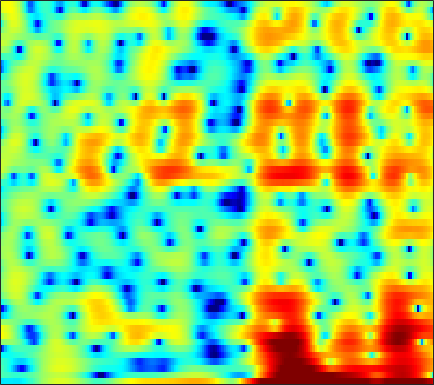

The table this chart was drawn from, first rows:
-6.0693, -6.0744, -6.0011, -5.9542, -5.9709, -6.0387, -6.1709, -6.2066, -6.1069, -5.8416, -5.417, -4.9848, -4.2982, -3.5501, -2.9561, -2.1305, -1.2967, -0.69444, 0.075957, 0.79904, 1.4661, 1.9121, 2.4214, 2.8415
-2.01, -2.198, -2.452, -2.694, -2.861, -3.054, -3.198, -3.26, -3.267, -3.185, -3.008, -2.807, -2.473, -2.068, -1.725, -1.234, -0.7186, -0.3282, 0.1869, 0.6804, 1.137, 1.449, 1.819, 2.124
-1.978, -2.489, -3.303, -4.292, -5.184, -6.626, -8.432, -10.1, -12.78, -15.35, -15.16, -13.06, -9.979, -7.386, -5.769, -3.951, -2.432, -1.451, -0.3185, 0.644, 1.462, 1.99, 2.591, 3.079
-2.567, -2.949, -3.5, -4.1, -4.578, -5.251, -5.933, -6.414, -6.931, -7.175, -7.012, -6.618, -5.796, -4.768, -3.942, -2.844, -1.803, -1.069, -0.1692, 0.6323, 1.336, 1.803, 2.342, 2.787
-4.956, -5.079, -5.07, -4.918, -4.756, -4.515, -4.279, -4.108, -3.883, -3.638, -3.354, -3.11, -2.738, -2.301, -1.938, -1.41, -0.8537, -0.4219, 0.1625, 0.729, 1.263, 1.634, 2.08, 2.456
-19.52, -12.66, -8.276, -5.8, -4.578, -3.476, -2.803, -2.495, -2.282, -2.24, -2.314, -2.408, -2.54, -2.602, -2.55, -2.306, -1.866, -1.407, -0.6745, 0.1299, 0.9271, 1.482, 2.136, 2.666
0.8571, 0.7257, 0.7551, 0.8472, 0.8659, 0.7358, 0.3964, -0.002307, -0.7451, -1.748, -3.048, -4.25, -6.236, -8.798, -11.08, -13.34, -11.47, -8.708, -5.415, -2.836, -0.8195, 0.3846, 1.63, 2.506
5.152, 4.699, 4.074, 3.368, 2.765, 1.825, 0.6768, -0.3505, -1.985, -3.956, -6.258, -8.128, -10.6, -12.59, -13.38, -13.2, -11.56, -9.686, -6.928, -4.385, -2.287, -0.9947, 0.3418, 1.27
4.626, 4.215, 3.606, 2.902, 2.304, 1.382, 0.2553, -0.7534, -2.386, -4.409, -6.943, -9.266, -12.76, -14.63, -13.38, -10.46, -7.773, -6.063, -4.107, -2.45, -1.075, -0.2251, 0.6607, 1.28
0.9983, 0.8144, 0.6391, 0.5033, 0.4003, 0.2187, -0.04388, -0.3056, -0.7292, -1.228, -1.744, -2.089, -2.412, -2.51, -2.403, -2.046, -1.508, -1.035, -0.3692, 0.2609, 0.808, 1.152, 1.48, 1.655
-7.076, -6.796, -5.646, -4.165, -3.129, -1.982, -1.108, -0.6133, -0.14, 0.1463, 0.3216, 0.4146, 0.5104, 0.5871, 0.6635, 0.8021, 0.9711, 1.125, 1.358, 1.583, 1.787, 1.903, 1.97, 1.922
-16.68, -15, -10.22, -6.571, -4.56, -2.577, -1.161, -0.3881, 0.3259, 0.7568, 0.9573, 0.9768, 0.886, 0.7089, 0.5558, 0.3884, 0.306, 0.3274, 0.4842, 0.7498, 1.075, 1.319, 1.599, 1.776
-4.552, -3.828, -2.688, -1.476, -0.6394, 0.3317, 1.089, 1.484, 1.758, 1.742, 1.417, 0.9533, 0.04545, -1.181, -2.305, -3.917, -5.174, -5.441, -4.715, -3.306, -1.861, -0.9186, 0.1178, 0.8873
-0.9969, -0.1881, 0.7666, 1.582, 2.084, 2.619, 2.953, 3.05, 2.961, 2.584, 1.879, 1.109, -0.3135, -2.3, -4.293, -7.885, -12.46, -13.82, -10.32, -6.902, -4.56, -3.288, -2.004, -1.056
0.1627, 0.9076, 1.766, 2.459, 2.877, 3.29, 3.506, 3.535, 3.394, 3.027, 2.439, 1.863, 0.8894, -0.2674, -1.207, -2.476, -3.588, -4.229, -4.8, -5.107, -5.244, -5.235, -5.061, -4.701
0.3194, 1.043, 1.897, 2.603, 3.033, 3.442, 3.677, 3.74, 3.666, 3.417, 2.996, 2.568, 1.871, 1.032, 0.3162, -0.7583, -1.989, -3.035, -4.654, -6.648, -9.198, -11.54, -14.39, -13.75
-0.5772, 0.3352, 1.366, 2.197, 2.679, 3.135, 3.406, 3.491, 3.455, 3.27, 2.938, 2.601, 2.06, 1.401, 0.8304, -0.03948, -1.078, -1.986, -3.425, -5.193, -7.309, -9.021, -10.74, -10.55
-1.661, -0.4936, 0.7201, 1.607, 2.076, 2.476, 2.655, 2.648, 2.481, 2.169, 1.769, 1.433, 0.9736, 0.5195, 0.2034, -0.1857, -0.5731, -0.8773, -1.316, -1.781, -2.241, -2.53, -2.798, -2.867
-0.7833, 0.1277, 1.062, 1.679, 1.944, 2.062, 1.884, 1.57, 0.9278, 0.0465, -0.9791, -1.757, -2.623, -3.005, -2.933, -2.461, -1.784, -1.275, -0.6813, -0.2113, 0.1325, 0.3202, 0.4853, 0.5539
0.7755, 1.265, 1.742, 1.978, 1.992, 1.748, 1.172, 0.5091, -0.7448, -2.542, -5.147, -7.942, -13.93, -19.76, -13.2, -7.703, -4.454, -2.749, -1.063, 0.1449, 1.007, 1.465, 1.879, 2.084
0.9788, 1.31, 1.591, 1.668, 1.57, 1.201, 0.5815, -0.07554, -1.203, -2.598, -4.226, -5.455, -6.827, -7.173, -6.609, -5.132, -3.417, -2.199, -0.7815, 0.3458, 1.196, 1.651, 2.037, 2.192
0.507, 0.9263, 1.31, 1.467, 1.415, 1.129, 0.5711, -0.0303, -1.04, -2.198, -3.384, -4.166, -4.803, -4.755, -4.283, -3.259, -1.999, -1.055, 0.1068, 1.063, 1.775, 2.138, 2.374, 2.327
-0.3804, 0.353, 1.103, 1.562, 1.706, 1.606, 1.104, 0.4656, -0.8285, -2.749, -5.54, -8.524, -13.44, -12.11, -8.296, -4.456, -1.825, -0.3534, 1.114, 2.152, 2.821, 3.108, 3.209, 2.98
-3.225, -1.982, -0.6258, 0.3678, 0.8722, 1.191, 1.147, 0.8498, 0.09392, -1.107, -2.659, -3.935, -5.162, -4.897, -3.801, -2.018, -0.4085, 0.572, 1.562, 2.234, 2.621, 2.734, 2.675, 2.385
-6.818, -4.845, -2.768, -1.223, -0.3522, 0.4618, 0.9666, 1.138, 1.166, 1.008, 0.7585, 0.5644, 0.4136, 0.3923, 0.4864, 0.6995, 0.9222, 1.047, 1.134, 1.101, 0.9505, 0.7806, 0.5053, 0.2145
-5.984, -4.348, -2.522, -1.065, -0.183, 0.7583, 1.449, 1.82, 2.158, 2.353, 2.41, 2.4, 2.32, 2.164, 2.004, 1.707, 1.288, 0.8754, 0.1724, -0.7157, -1.738, -2.51, -3.374, -3.8
-3.008, -2.195, -1.135, -0.1539, 0.5024, 1.273, 1.886, 2.268, 2.652, 2.901, 3.032, 3.05, 2.949, 2.734, 2.463, 1.948, 1.218, 0.4935, -0.7977, -2.576, -5.107, -7.806, -13.41, -18.55
-2.363, -1.823, -1.061, -0.3169, 0.213, 0.8413, 1.381, 1.723, 2.091, 2.347, 2.509, 2.551, 2.518, 2.36, 2.154, 1.747, 1.162, 0.5827, -0.4018, -1.674, -3.248, -4.574, -6.145, -6.787
-4.135, -3.35, -2.409, -1.597, -1.074, -0.4984, 0.01104, 0.3151, 0.6643, 0.9418, 1.137, 1.231, 1.32, 1.311, 1.29, 1.208, 1.057, 0.9005, 0.6289, 0.2796, -0.09256, -0.37, -0.6548, -0.7887
-6.131, -4.792, -3.65, -2.99, -2.692, -2.39, -2.064, -1.813, -1.439, -1.082, -0.85, -0.7396, -0.6679, -0.5969, -0.4821, -0.2034, 0.2254, 0.5951, 1.071, 1.482, 1.788, 1.953, 2.066, 2.113
-3.19, -3.003, -3.25, -4.173, -5.229, -6.634, -7.121, -6.356, -4.87, -3.781, -3.316, -3.447, -4.271, -5.319, -5.807, -4.968, -2.911, -1.307, 0.4894, 1.839, 2.759, 3.231, 3.617, 3.76
1.01, 0.3831, -0.974, -3.169, -5.635, -10.65, -13.21, -9.591, -5.851, -3.926, -3.377, -3.777, -5.433, -8.945, -12.27, -10.02, -4.809, -2.113, 0.3648, 1.953, 2.912, 3.29, 3.479, 3.339
3.102, 2.695, 1.965, 1.082, 0.3755, -0.4205, -0.9054, -0.8933, -0.7423, -0.5095, -0.4913, -0.6373, -0.9078, -1.235, -1.285, -0.9914, -0.3018, 0.3067, 1.044, 1.527, 1.687, 1.523, 0.8857, -0.2589
2.849, 2.766, 2.581, 2.317, 2.09, 1.801, 1.536, 1.361, 1.149, 0.9269, 0.6946, 0.5091, 0.2456, 0.04749, -0.06174, -0.1143, -0.1061, -0.06477, -0.03578, -0.1273, -0.4284, -0.8307, -1.752, -3.189
2.166, 2.302, 2.413, 2.446, 2.431, 2.333, 2.184, 1.98, 1.681, 1.271, 0.7993, 0.4081, -0.1689, -0.7112, -1.076, -1.448, -1.656, -1.707, -1.685, -1.631, -1.669, -1.784, -2.076, -2.561
1.57, 1.924, 2.337, 2.674, 2.851, 2.96, 2.897, 2.752, 2.367, 1.785, 0.9651, 0.1883, -1.033, -2.473, -3.582, -4.787, -5.17, -4.855, -3.943, -2.928, -2.086, -1.655, -1.306, -1.211
-0.1554, 0.6263, 1.654, 2.534, 3.043, 3.518, 3.703, 3.683, 3.357, 2.726, 1.705, 0.6466, -1.283, -4.087, -7.221, -14.94, -22.21, -11.7, -6.25, -3.294, -1.461, -0.554, 0.1453, 0.4143
-6.146, -3.806, -1.295, 0.5289, 1.538, 2.474, 3.017, 3.144, 3.052, 2.613, 1.874, 1.119, -0.1194, -1.604, -2.706, -3.91, -4.189, -3.698, -2.493, -1.199, -0.1103, 0.5198, 1.064, 1.249
-8.229, -5.66, -3.046, -1.142, -0.0894, 0.873, 1.448, 1.629, 1.613, 1.305, 0.791, 0.299, -0.4096, -1.065, -1.458, -1.738, -1.71, -1.478, -0.9771, -0.366, 0.2437, 0.6274, 1.044, 1.264
-3.221, -2.436, -1.391, -0.4625, 0.1108, 0.651, 0.9293, 0.9794, 0.7627, 0.2615, -0.5272, -1.262, -2.373, -3.327, -3.788, -3.799, -3.228, -2.576, -1.624, -0.7328, 0.02023, 0.474, 0.9498, 1.292
-0.2325, -0.03491, 0.2649, 0.6066, 0.8587, 1.169, 1.314, 1.305, 0.9661, 0.252, -1.034, -2.46, -5.308, -9.894, -14.65, -12.53, -7.233, -4.686, -2.432, -0.9724, -0.07599, 0.3686, 0.7056, 0.9118
0.4253, -0.03052, -0.456, -0.4416, -0.09805, 0.643, 1.415, 1.811, 2.073, 1.869, 1.173, 0.2809, -1.323, -3.179, -4.204, -4.032, -2.633, -1.509, -0.37, 0.2409, 0.3597, 0.144, -0.4612, -1.295
-2.101, -4.457, -9.2, -11.69, -7.654, -3.134, -0.2392, 1.188, 2.467, 3.143, 3.388, 3.343, 3.08, 2.737, 2.49, 2.246, 2.084, 1.949, 1.635, 1.042, 0.06934, -1.032, -3.147, -6.547
-2.325, -3.66, -5.324, -5.67, -4.609, -2.445, -0.4239, 0.8049, 2.038, 2.893, 3.398, 3.602, 3.658, 3.522, 3.328, 2.926, 2.383, 1.869, 1.023, -0.02005, -1.299, -2.413, -4.096, -5.857
-1.03, -1.195, -1.234, -0.9853, -0.5904, 0.1223, 0.9398, 1.563, 2.284, 2.848, 3.224, 3.375, 3.407, 3.228, 2.96, 2.427, 1.675, 0.9667, -0.1709, -1.514, -3.025, -4.186, -5.621, -6.707
-1.276, -1.052, -0.6406, -0.09944, 0.3649, 1.031, 1.692, 2.163, 2.716, 3.143, 3.434, 3.535, 3.515, 3.298, 2.984, 2.364, 1.48, 0.6212, -0.8243, -2.687, -5.055, -7.215, -10.64, -13.62
-4.008, -3.372, -2.314, -1.194, -0.3931, 0.5946, 1.461, 2.006, 2.628, 3.114, 3.448, 3.598, 3.641, 3.501, 3.262, 2.734, 1.95, 1.167, -0.1749, -1.929, -4.21, -6.37, -9.904, -13.12
-12.06, -9.099, -5.923, -3.619, -2.293, -0.9205, 0.1429, 0.7856, 1.496, 2.071, 2.523, 2.789, 3.029, 3.111, 3.067, 2.84, 2.406, 1.944, 1.143, 0.1545, -0.9636, -1.834, -2.873, -3.593
-10.51, -8.474, -6.042, -4.23, -3.233, -2.266, -1.588, -1.176, -0.6553, -0.09629, 0.5253, 1.006, 1.601, 2.077, 2.329, 2.512, 2.495, 2.361, 2.03, 1.556, 1.001, 0.5587, -0.01004, -0.4833
-2.954, -2.757, -2.462, -2.341, -2.432, -2.847, -3.581, -4.159, -4.63, -4.148, -2.776, -1.577, -0.08314, 1.124, 1.792, 2.42, 2.761, 2.849, 2.772, 2.505, 2.063, 1.649, 1.021, 0.3751
1.511, 1.324, 0.9134, 0.2212, -0.5802, -2.218, -4.903, -8.302, -18.76, -15.22, -6.721, -3.511, -0.7795, 0.9977, 1.921, 2.734, 3.195, 3.342, 3.311, 3.031, 2.49, 1.907, 0.8708, -0.5176
3.002, 2.828, 2.461, 1.914, 1.343, 0.3288, -0.9134, -1.847, -2.767, -2.737, -1.847, -0.9865, 0.07407, 0.8987, 1.352, 1.744, 1.945, 1.992, 1.917, 1.66, 1.194, 0.6446, -0.4803, -2.218
1.924, 2.062, 2.215, 2.249, 2.18, 1.955, 1.618, 1.336, 0.971, 0.6755, 0.4225, 0.237, -0.03591, -0.4088, -0.7491, -1.191, -1.54, -1.659, -1.615, -1.431, -1.269, -1.252, -1.437, -1.857
-0.85, 0.1646, 1.348, 2.205, 2.628, 2.936, 2.965, 2.812, 2.455, 1.887, 1.11, 0.3814, -0.8404, -2.417, -3.901, -6.265, -8.56, -9.22, -7.899, -5.719, -3.93, -2.924, -1.942, -1.31
-4.368, -1.567, 0.8748, 2.427, 3.167, 3.709, 3.827, 3.678, 3.177, 2.365, 1.268, 0.255, -1.407, -3.494, -5.415, -8.837, -13.5, -15.34, -11.38, -7.447, -4.854, -3.503, -2.241, -1.434
-0.1083, 1.171, 2.611, 3.634, 4.116, 4.387, 4.254, 3.911, 3.106, 1.956, 0.5008, -0.7335, -2.429, -4.013, -4.979, -5.869, -6.228, -6.101, -5.43, -4.48, -3.542, -3.008, -2.599, -2.547
3.499, 3.983, 4.535, 4.895, 4.996, 4.865, 4.384, 3.756, 2.554, 0.8583, -1.429, -3.612, -7.114, -10.23, -10.62, -8.746, -6.661, -5.435, -4.213, -3.392, -2.925, -2.835, -3.148, -4.042
4.158, 4.449, 4.737, 4.866, 4.827, 4.555, 3.985, 3.328, 2.104, 0.4062, -1.892, -4.131, -7.908, -11.7, -11.78, -8.938, -6.404, -5.052, -3.814, -3.078, -2.769, -2.791, -3.163, -3.979
